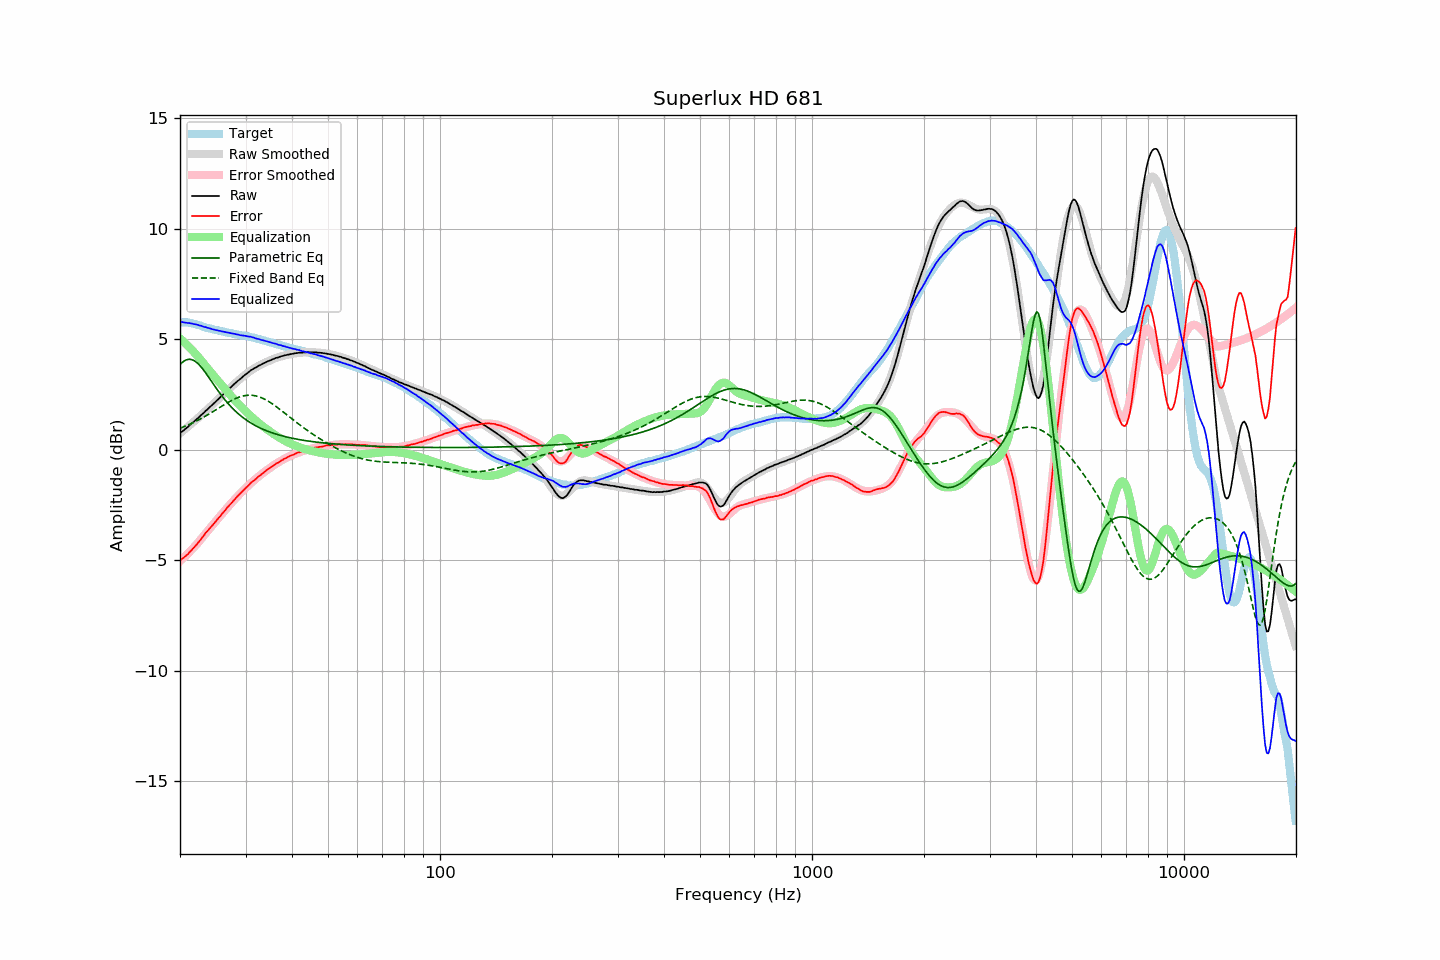

Data behind this chart, as committed beside it:
frequency, raw, error, smoothed, error_smoothed, equalization, parametric_eq, fixed_band_eq, equalized_raw, equalized_smoothed, target
20.00, 0.75, -5.01, 0.74, -5.04, 5.04, 3.85, 0.97, 5.78, 5.78, 5.76
20.20, 0.81, -4.95, 0.80, -4.97, 4.97, 3.92, 1.00, 5.78, 5.77, 5.76
20.40, 0.86, -4.90, 0.86, -4.90, 4.90, 3.98, 1.03, 5.76, 5.76, 5.76
20.61, 0.92, -4.84, 0.92, -4.83, 4.83, 4.03, 1.06, 5.75, 5.75, 5.76
20.81, 0.98, -4.78, 0.98, -4.76, 4.76, 4.06, 1.09, 5.74, 5.74, 5.76
21.02, 1.04, -4.72, 1.04, -4.69, 4.69, 4.08, 1.12, 5.73, 5.73, 5.76
21.23, 1.11, -4.63, 1.10, -4.62, 4.62, 4.09, 1.15, 5.73, 5.72, 5.74
21.44, 1.17, -4.56, 1.17, -4.54, 4.54, 4.08, 1.18, 5.71, 5.71, 5.73
21.66, 1.23, -4.48, 1.23, -4.47, 4.47, 4.05, 1.22, 5.69, 5.69, 5.71
21.87, 1.29, -4.40, 1.29, -4.39, 4.39, 4.02, 1.25, 5.68, 5.68, 5.69
22.09, 1.36, -4.32, 1.36, -4.31, 4.31, 3.97, 1.29, 5.67, 5.66, 5.68
22.31, 1.42, -4.23, 1.42, -4.23, 4.23, 3.90, 1.33, 5.65, 5.65, 5.65
22.54, 1.48, -4.15, 1.48, -4.14, 4.14, 3.83, 1.36, 5.62, 5.63, 5.63
22.76, 1.56, -4.05, 1.55, -4.05, 4.05, 3.75, 1.40, 5.61, 5.60, 5.61
22.99, 1.62, -3.96, 1.62, -3.96, 3.96, 3.66, 1.44, 5.58, 5.58, 5.58
23.22, 1.68, -3.87, 1.68, -3.87, 3.87, 3.57, 1.48, 5.55, 5.56, 5.55
23.45, 1.76, -3.76, 1.75, -3.79, 3.79, 3.47, 1.53, 5.54, 5.53, 5.52
23.69, 1.82, -3.69, 1.82, -3.70, 3.70, 3.37, 1.57, 5.51, 5.51, 5.51
23.92, 1.89, -3.60, 1.88, -3.61, 3.61, 3.26, 1.61, 5.50, 5.49, 5.49
24.16, 1.96, -3.52, 1.95, -3.52, 3.52, 3.15, 1.66, 5.48, 5.47, 5.48
24.40, 2.02, -3.44, 2.02, -3.43, 3.43, 3.05, 1.70, 5.45, 5.45, 5.46
24.65, 2.09, -3.35, 2.09, -3.34, 3.34, 2.94, 1.74, 5.43, 5.43, 5.44
24.89, 2.16, -3.26, 2.16, -3.26, 3.26, 2.84, 1.79, 5.42, 5.42, 5.42
25.14, 2.23, -3.18, 2.23, -3.17, 3.17, 2.73, 1.83, 5.40, 5.40, 5.41
25.39, 2.30, -3.09, 2.30, -3.09, 3.09, 2.63, 1.88, 5.38, 5.38, 5.39
25.65, 2.37, -3.01, 2.37, -3.00, 3.00, 2.53, 1.93, 5.37, 5.37, 5.38
25.91, 2.44, -2.91, 2.44, -2.92, 2.92, 2.43, 1.97, 5.35, 5.35, 5.35
26.16, 2.51, -2.83, 2.51, -2.83, 2.83, 2.34, 2.02, 5.34, 5.34, 5.34
26.43, 2.58, -2.75, 2.58, -2.75, 2.75, 2.25, 2.06, 5.32, 5.32, 5.33
26.69, 2.65, -2.65, 2.65, -2.66, 2.66, 2.16, 2.10, 5.31, 5.31, 5.30
26.96, 2.72, -2.57, 2.71, -2.58, 2.58, 2.08, 2.14, 5.29, 5.29, 5.29
27.23, 2.79, -2.49, 2.78, -2.49, 2.49, 2.00, 2.18, 5.28, 5.28, 5.28
27.50, 2.85, -2.42, 2.85, -2.41, 2.41, 1.92, 2.22, 5.26, 5.26, 5.27
27.77, 2.92, -2.33, 2.92, -2.33, 2.33, 1.85, 2.26, 5.25, 5.25, 5.25
28.05, 2.99, -2.25, 2.98, -2.25, 2.25, 1.77, 2.29, 5.24, 5.23, 5.24
28.33, 3.05, -2.17, 3.05, -2.17, 2.17, 1.71, 2.33, 5.22, 5.22, 5.22
28.62, 3.12, -2.09, 3.11, -2.09, 2.09, 1.64, 2.36, 5.21, 5.21, 5.21
28.90, 3.17, -2.02, 3.18, -2.02, 2.02, 1.58, 2.38, 5.18, 5.19, 5.19
29.19, 3.23, -1.94, 3.24, -1.94, 1.94, 1.52, 2.41, 5.17, 5.18, 5.17
29.48, 3.30, -1.87, 3.30, -1.87, 1.87, 1.46, 2.42, 5.17, 5.17, 5.17
29.78, 3.36, -1.80, 3.36, -1.80, 1.80, 1.41, 2.44, 5.15, 5.15, 5.16
30.08, 3.42, -1.73, 3.41, -1.73, 1.73, 1.35, 2.45, 5.14, 5.14, 5.15
30.38, 3.47, -1.66, 3.47, -1.66, 1.66, 1.30, 2.46, 5.12, 5.12, 5.13
30.68, 3.53, -1.59, 3.52, -1.59, 1.59, 1.26, 2.46, 5.11, 5.11, 5.12
30.99, 3.59, -1.50, 3.57, -1.52, 1.52, 1.21, 2.46, 5.11, 5.09, 5.09
31.30, 3.63, -1.45, 3.62, -1.46, 1.46, 1.17, 2.46, 5.08, 5.08, 5.08
31.61, 3.68, -1.39, 3.67, -1.39, 1.39, 1.12, 2.45, 5.07, 5.06, 5.07
31.93, 3.71, -1.34, 3.71, -1.33, 1.33, 1.09, 2.44, 5.04, 5.04, 5.05
32.24, 3.75, -1.27, 3.75, -1.27, 1.27, 1.05, 2.42, 5.02, 5.02, 5.02
32.57, 3.80, -1.20, 3.79, -1.21, 1.21, 1.01, 2.40, 5.00, 5.00, 5.00
32.89, 3.83, -1.16, 3.83, -1.15, 1.15, 0.98, 2.37, 4.97, 4.98, 4.99
33.22, 3.87, -1.09, 3.87, -1.09, 1.09, 0.94, 2.34, 4.96, 4.96, 4.96
33.55, 3.91, -1.04, 3.91, -1.03, 1.03, 0.91, 2.31, 4.94, 4.94, 4.95
33.89, 3.94, -0.98, 3.94, -0.98, 0.98, 0.88, 2.27, 4.92, 4.92, 4.92
34.23, 3.98, -0.92, 3.97, -0.93, 0.93, 0.85, 2.23, 4.90, 4.90, 4.90
34.57, 4.01, -0.87, 4.01, -0.87, 0.87, 0.82, 2.19, 4.88, 4.88, 4.88
34.92, 4.04, -0.82, 4.04, -0.82, 0.82, 0.80, 2.14, 4.86, 4.86, 4.86
35.27, 4.07, -0.77, 4.07, -0.77, 0.77, 0.77, 2.09, 4.84, 4.84, 4.84
35.62, 4.10, -0.72, 4.10, -0.72, 0.72, 0.74, 2.04, 4.82, 4.82, 4.82
35.97, 4.13, -0.67, 4.12, -0.67, 0.67, 0.72, 1.99, 4.80, 4.80, 4.80
... 635 more rows
